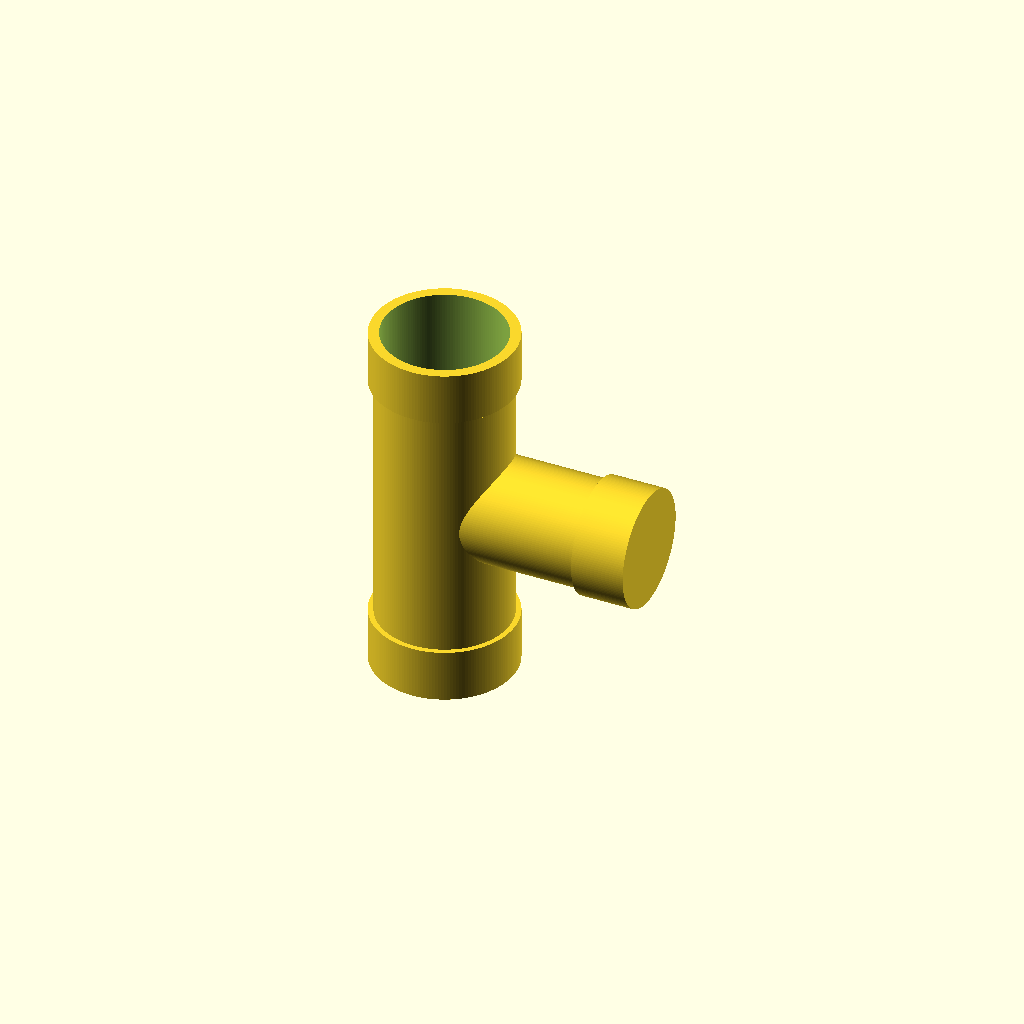
Cell 1: rendered with the file's own defaults.
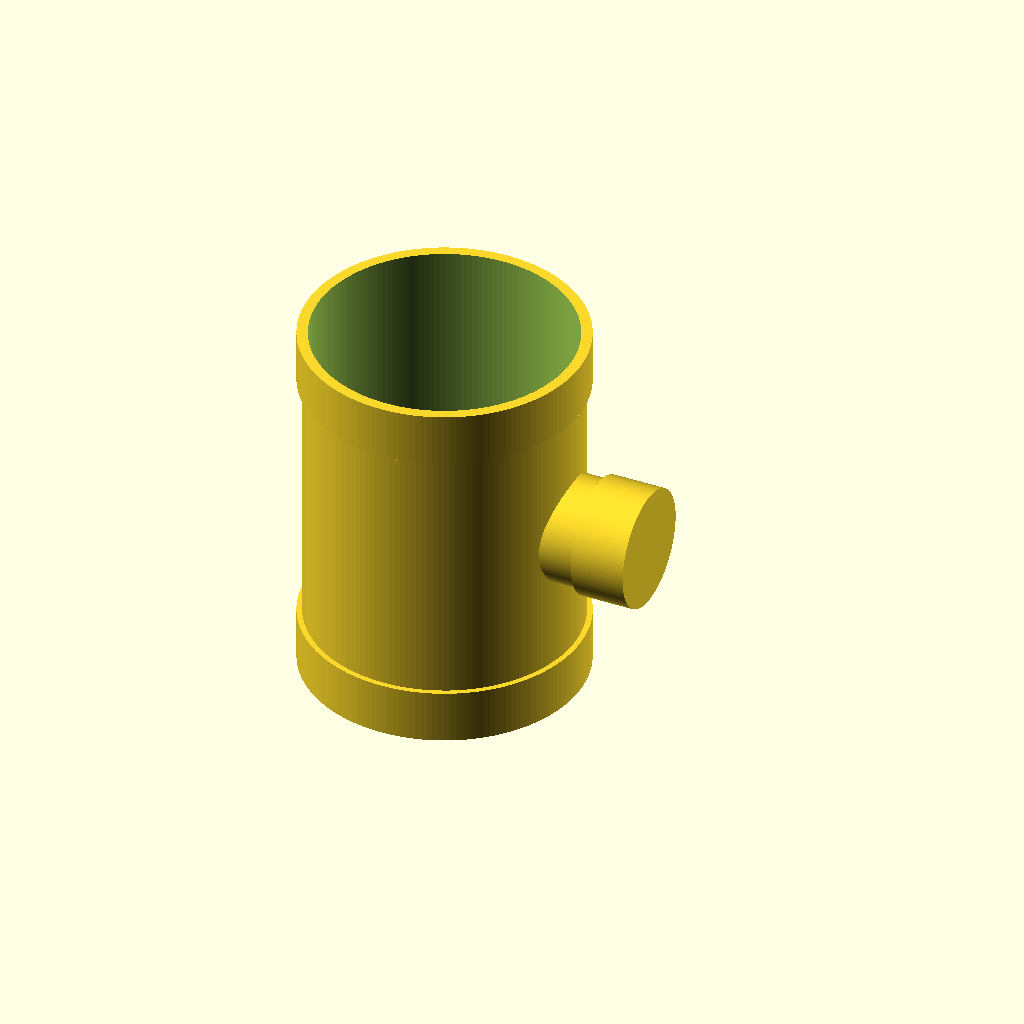
Cell 2: the same model with main_diameter = 100.
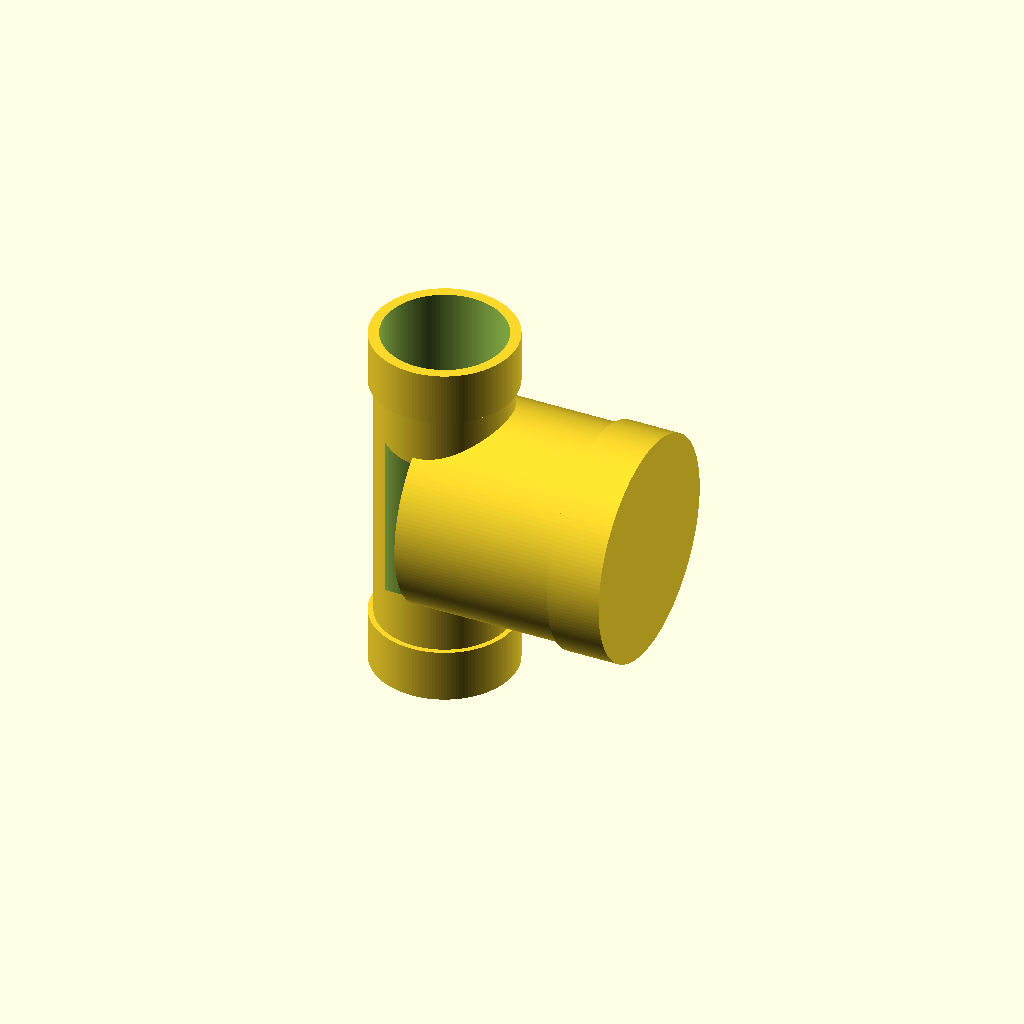
Cell 3: the same model with side_diameter = 80.
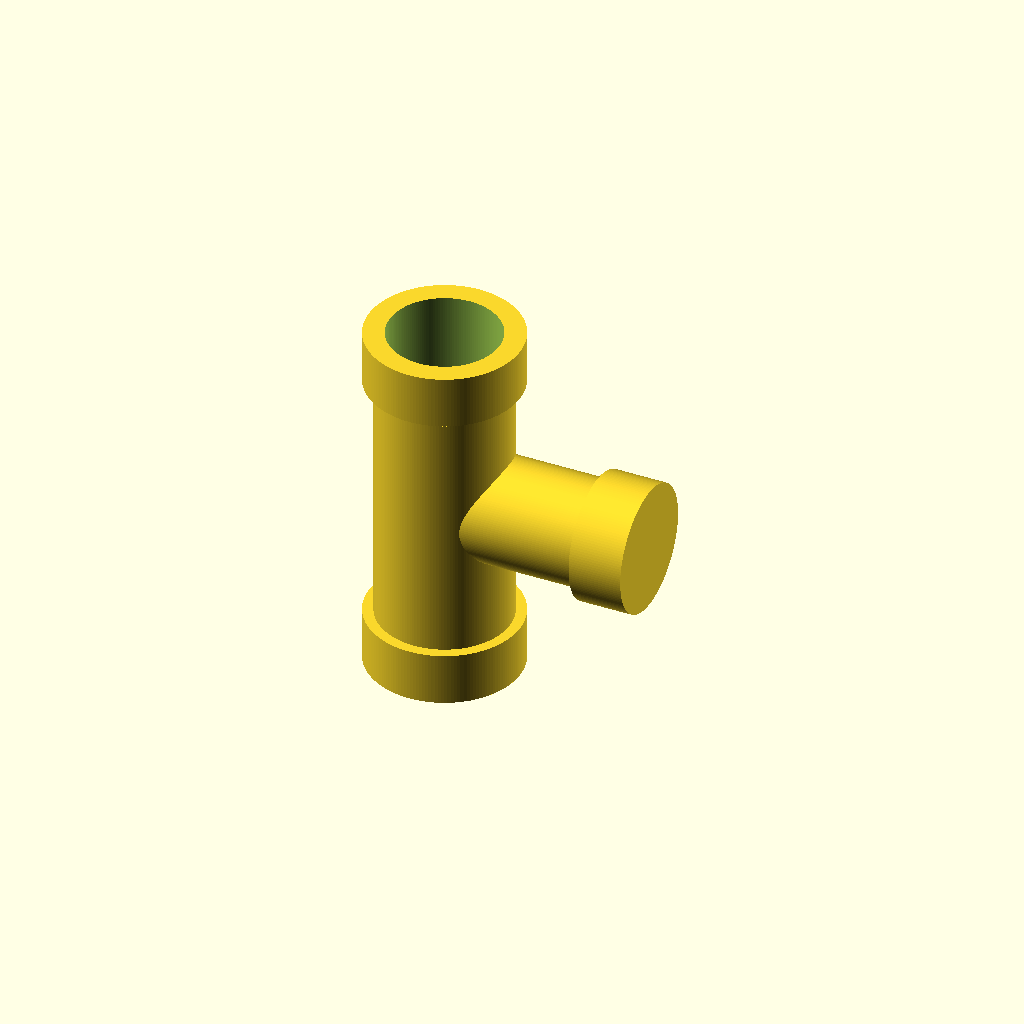
Cell 4 — wall_thickness set to 4, the other parameters unchanged.
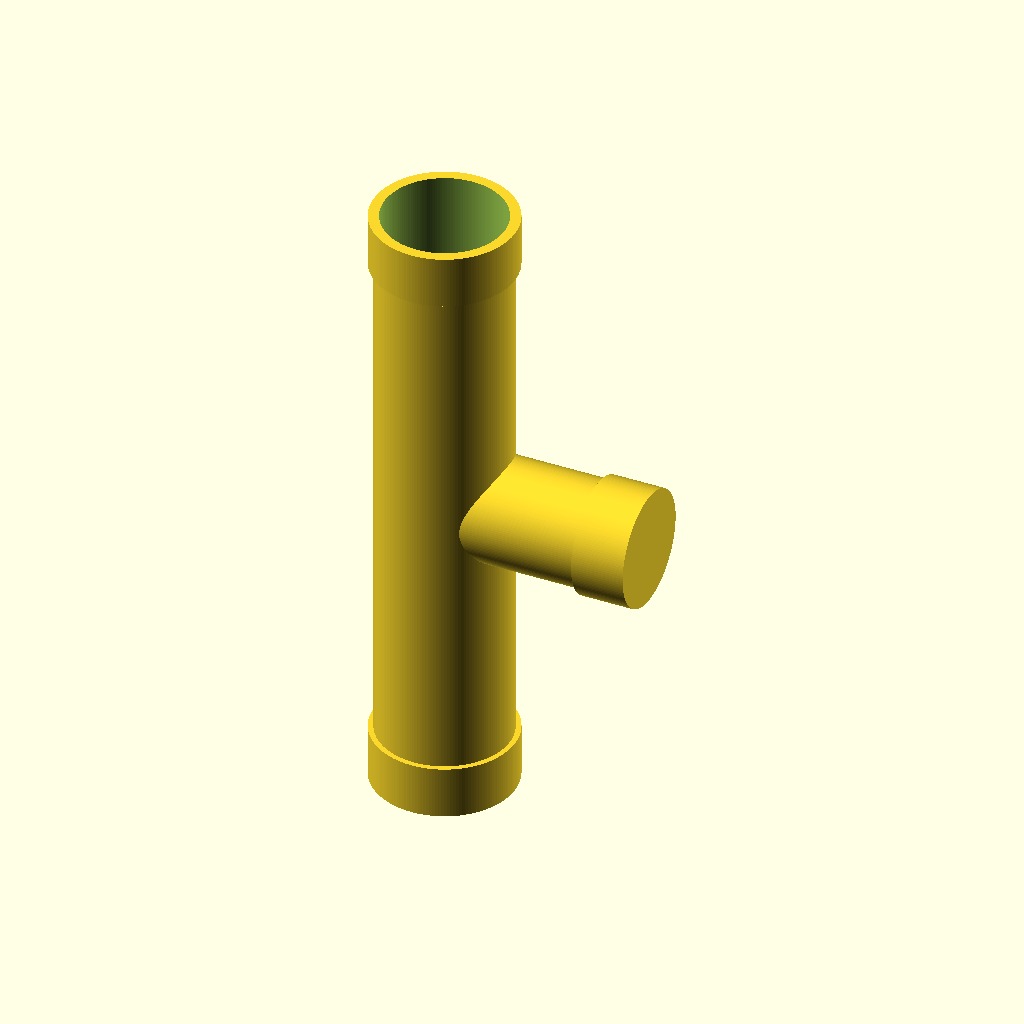
Cell 5 — length_main set to 200, the other parameters unchanged.
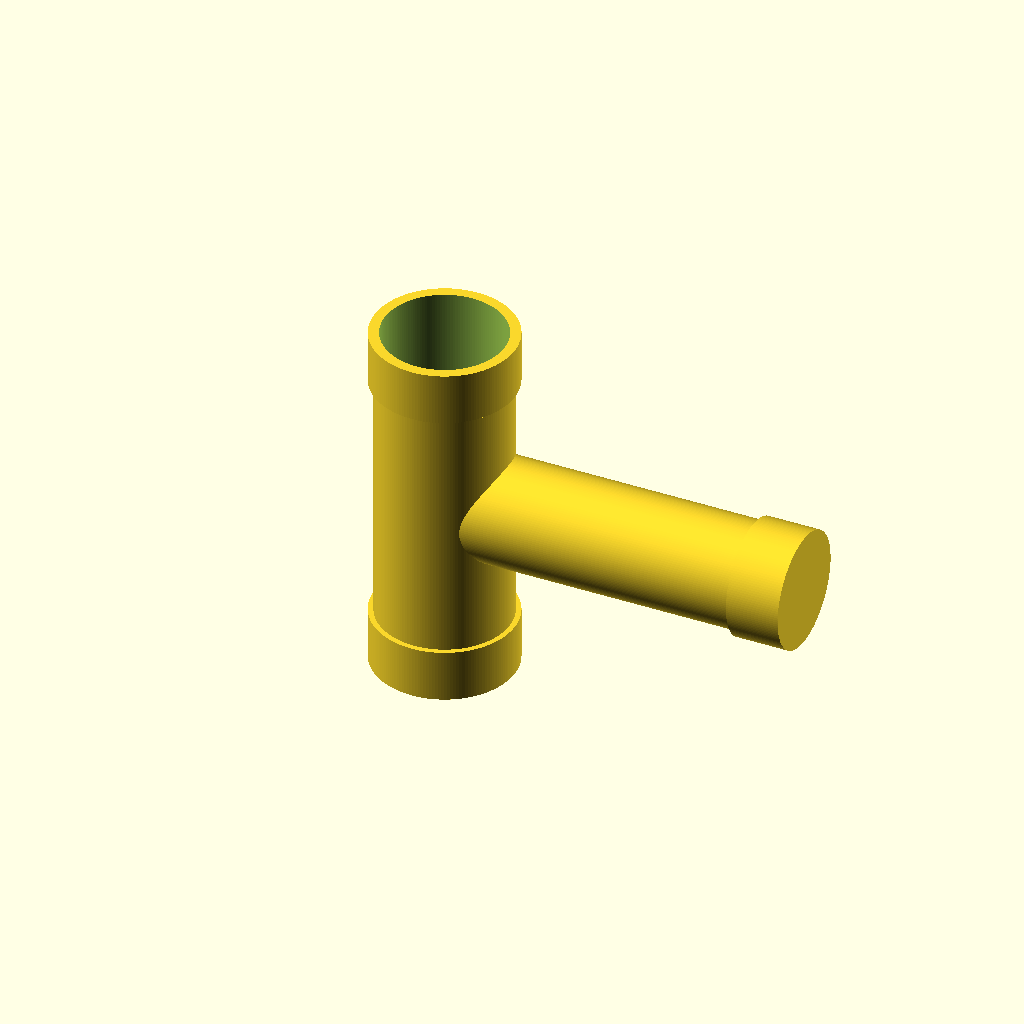
Cell 6 — length_side set to 120, the other parameters unchanged.
One fixed orthographic camera (rotation 55°, 0°, 25°; colour scheme Cornfield) for every cell.
Source of the model, results/nopscadlib/ablations/no_json_ir/scad/ht_pipe__HT_50_40_tpipe.scad:
// HT 50/40 T pipe (single connected solid)
// Dimension-derived placements only; guaranteed overlaps for manifold result

$fn = 160;

// Parameters (mm)
main_diameter   = 50;   // DN50 outer
side_diameter   = 40;   // DN40 outer
wall_thickness  = 2;

length_main     = 100;  // straight run length (between socket starts)
length_side     = 60;   // branch length (from run center to branch end)

socket_length   = 20;   // socket axial length
socket_extra_d  = 2*wall_thickness; // socket OD increase (simple approximation)

overlap = 0.8; // overlap to guarantee unions/differences

main_r = main_diameter/2;
side_r = side_diameter/2;

// Socket outer diameters (simple)
main_socket_d = main_diameter + socket_extra_d;
side_socket_d = side_diameter + socket_extra_d;

// Convenience: centered cylinders
module cyl_z(h, d) cylinder(h=h, d=d, center=true);
module cyl_x(h, d) rotate([0,90,0]) cylinder(h=h, d=d, center=true);

// Outer shell (connected)
module outer_shell() {
    union() {
        // Main run outer tube (along Z)
        cyl_z(length_main, main_diameter);

        // Side branch outer tube (along X, to the RIGHT)
        translate([length_side/2 - overlap, 0, 0])
            cyl_x(length_side, side_diameter);

        // DN50 sockets at both ends of main run
        translate([0, 0,  length_main/2 + socket_length/2 - overlap])
            cyl_z(socket_length, main_socket_d);

        translate([0, 0, -length_main/2 - socket_length/2 + overlap])
            cyl_z(socket_length, main_socket_d);

        // DN40 socket at end of side branch (right end)
        translate([length_side - overlap + socket_length/2, 0, 0])
            cyl_x(socket_length, side_socket_d);
    }
}

// Inner void (single connected cavity)
module inner_void() {
    union() {
        // Main bore through run + into sockets
        cyl_z(length_main + 2*socket_length + 6*overlap,
              main_diameter - 2*wall_thickness);

        // Side bore through branch + into its socket (right end)
        translate([length_side/2 - overlap, 0, 0])
            cyl_x(length_side + socket_length + 6*overlap,
                  side_diameter - 2*wall_thickness);
    }
}

// Final part
difference() {
    outer_shell();
    inner_void();
}
Customizer parameters (derived from the source; name, type, default, range or options):
main_diameter: number, default 50
side_diameter: number, default 40
wall_thickness: number, default 2
length_main: number, default 100
length_side: number, default 60
socket_length: number, default 20
overlap: number, default 0.8
